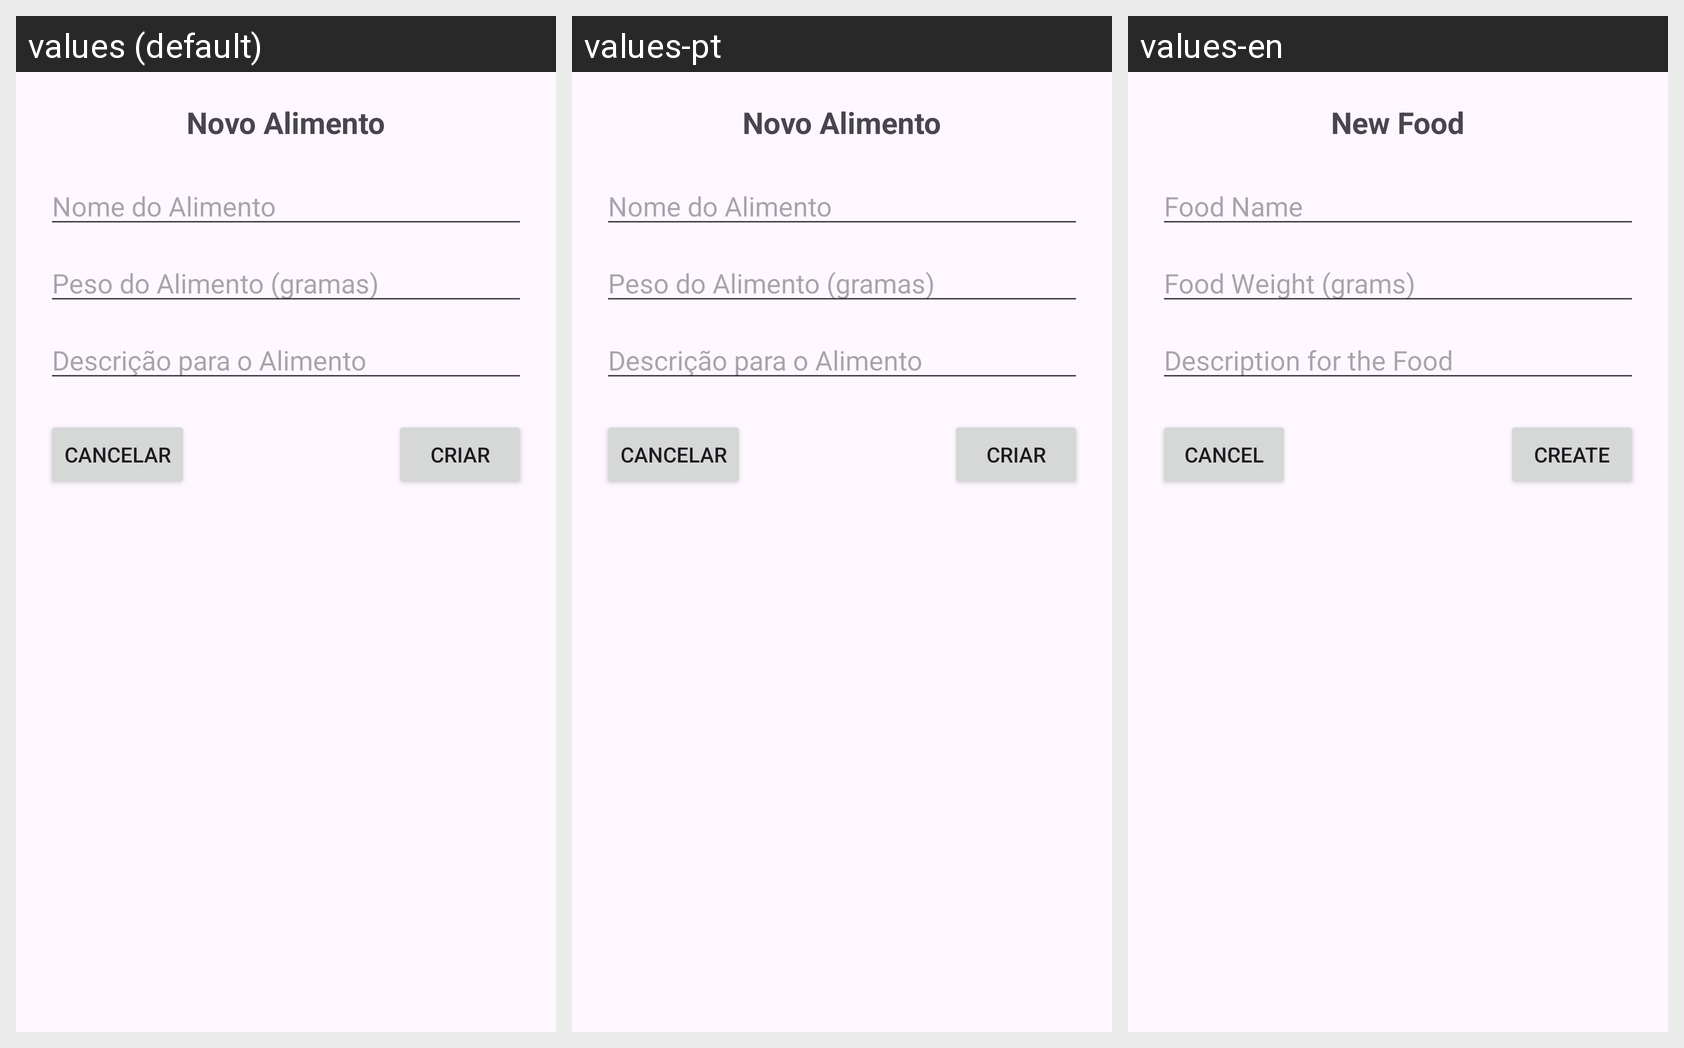

Translations of the strings shown on this Android screen, per locale in the grid:
Android screen res/layout/fragment_food_dialog.xml rendered under 3 locales, left to right: values (default), values-pt, values-en. Device: Nexus 5 (rendered at 1080×1920; each locale shown at half size, 540×960, under a caption strip naming it); theme Theme.DietasApp.
Strings drawn on this screen, with the default value and each locale's value (text and hints the layout hard-codes, and strings that could not be matched under every locale, appear in the picture but are not listed):

new_aliment_title
  values: Novo Alimento
  values-pt: Novo Alimento
  values-en: New Food

new_aliment_name
  values: Nome do Alimento
  values-pt: Nome do Alimento
  values-en: Food Name

new_aliment_weight
  values: Peso do Alimento (gramas)
  values-pt: Peso do Alimento (gramas)
  values-en: Food Weight (grams)

new_aliment_description
  values: Descrição para o Alimento
  values-pt: Descrição para o Alimento
  values-en: Description for the Food

cancel
  values: Cancelar
  values-pt: Cancelar
  values-en: Cancel

create
  values: Criar
  values-pt: Criar
  values-en: Create
